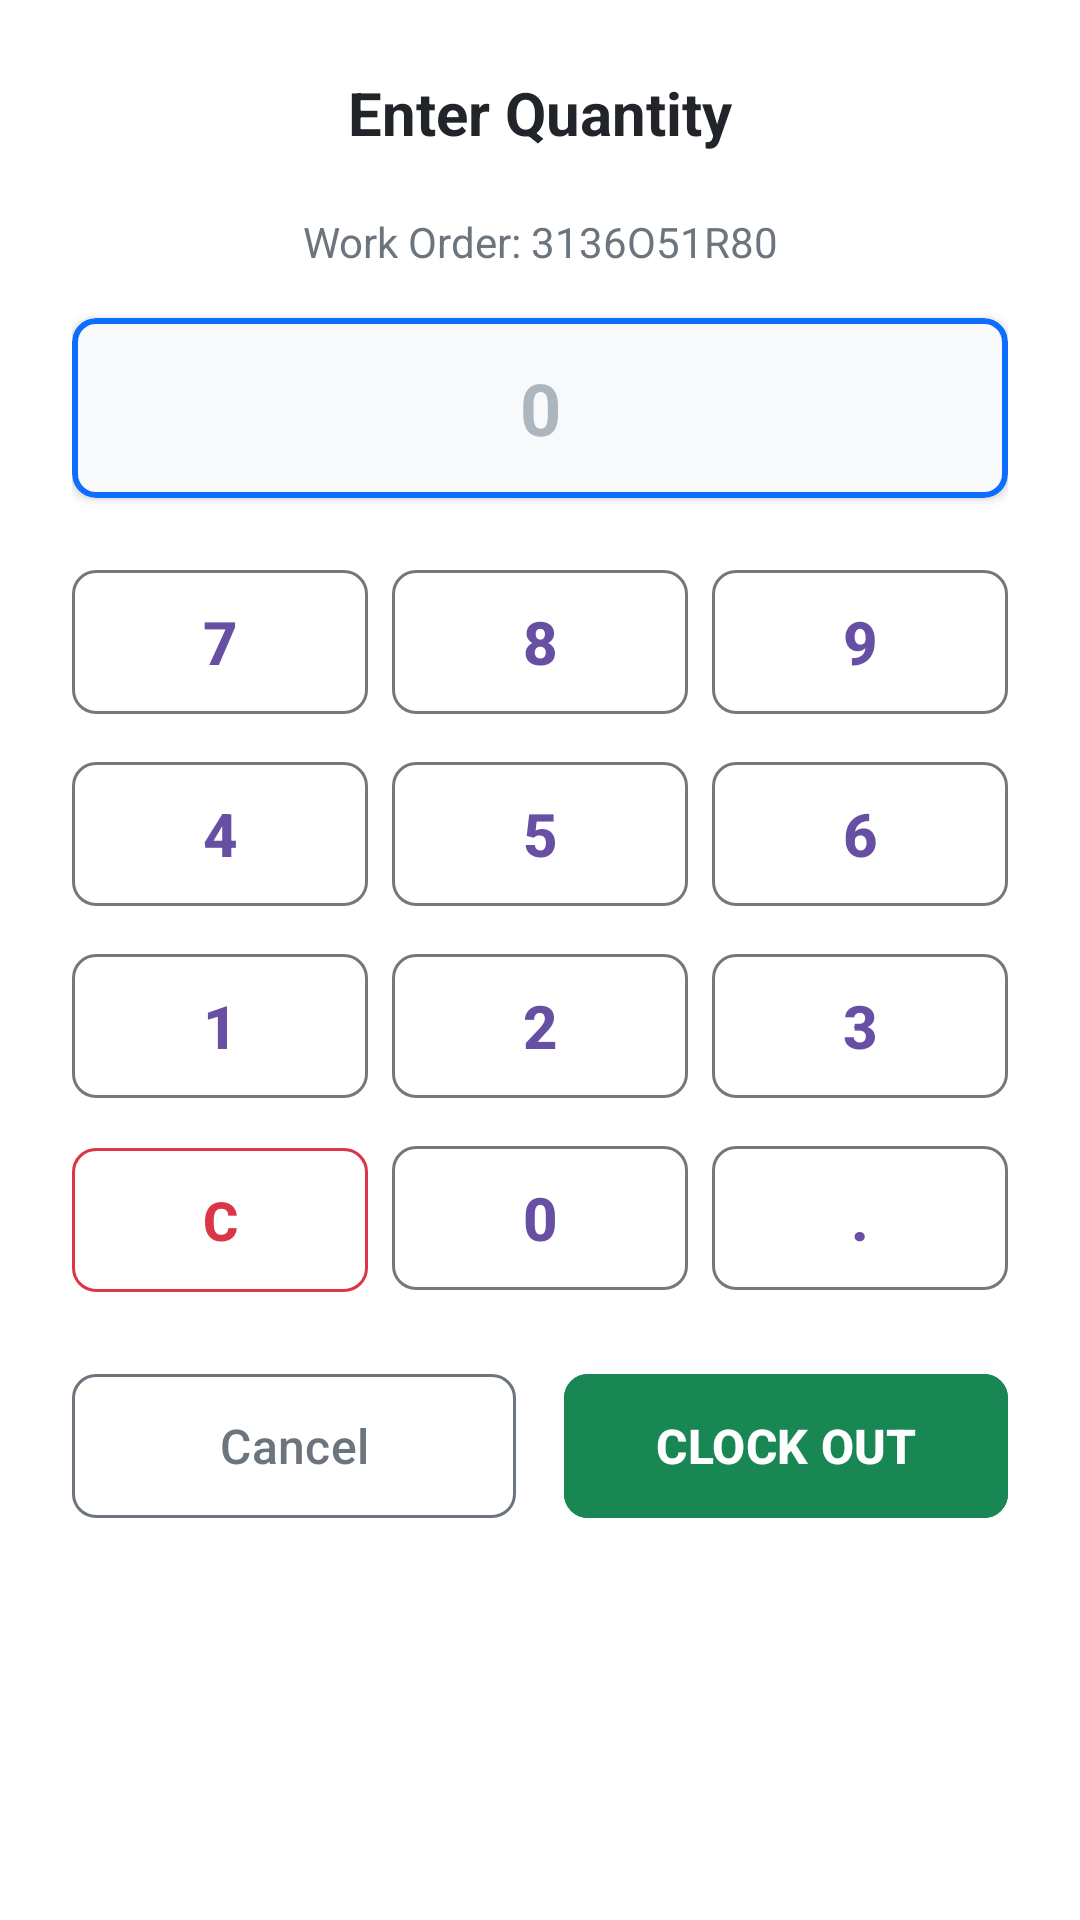

Android layout source for this screen:
<!-- AndroidManifest.xml: application theme Theme.GunderlinScanner -->
<!-- res/layout/dialog_quantity_input.xml -->
<?xml version="1.0" encoding="utf-8"?>
<LinearLayout xmlns:android="http://schemas.android.com/apk/res/android"
    xmlns:app="http://schemas.android.com/apk/res-auto"
    android:layout_width="match_parent"
    android:layout_height="wrap_content"
    android:orientation="vertical"
    android:padding="24dp"
    android:background="@color/card_bg">

    
    <TextView
        android:layout_width="match_parent"
        android:layout_height="wrap_content"
        android:text="Enter Quantity"
        android:textSize="20sp"
        android:textStyle="bold"
        android:textColor="@color/text_primary"
        android:gravity="center"
        android:layout_marginBottom="20dp" />

    
    <TextView
        android:id="@+id/textWorkOrderInfo"
        android:layout_width="match_parent"
        android:layout_height="wrap_content"
        android:text="Work Order: 3136O51R80"
        android:textSize="14sp"
        android:textColor="@color/text_secondary"
        android:gravity="center"
        android:layout_marginBottom="16dp" />

    
    <com.google.android.material.card.MaterialCardView
        android:layout_width="match_parent"
        android:layout_height="60dp"
        android:layout_marginBottom="20dp"
        app:cardBackgroundColor="@color/background_clean"
        app:cardCornerRadius="8dp"
        app:cardElevation="2dp"
        app:strokeColor="@color/primary"
        app:strokeWidth="2dp">

        <EditText
            android:id="@+id/editQuantity"
            android:layout_width="match_parent"
            android:layout_height="match_parent"
            android:background="@android:color/transparent"
            android:textSize="24sp"
            android:textStyle="bold"
            android:textColor="@color/text_primary"
            android:gravity="center"
            android:hint="0"
            android:textColorHint="@color/text_hint"
            android:inputType="none"
            android:focusable="false"
            android:cursorVisible="false"
            android:textIsSelectable="false" />

    </com.google.android.material.card.MaterialCardView>

    
    <LinearLayout
        android:layout_width="match_parent"
        android:layout_height="wrap_content"
        android:orientation="vertical">

        
        <LinearLayout
            android:layout_width="match_parent"
            android:layout_height="wrap_content"
            android:orientation="horizontal"
            android:layout_marginBottom="8dp">

            <com.google.android.material.button.MaterialButton
                android:id="@+id/btn7"
                style="@style/Widget.Material3.Button.OutlinedButton"
                android:layout_width="0dp"
                android:layout_height="56dp"
                android:layout_weight="1"
                android:layout_marginEnd="4dp"
                android:text="7"
                android:textSize="20sp"
                android:textStyle="bold"
                app:cornerRadius="8dp" />

            <com.google.android.material.button.MaterialButton
                android:id="@+id/btn8"
                style="@style/Widget.Material3.Button.OutlinedButton"
                android:layout_width="0dp"
                android:layout_height="56dp"
                android:layout_weight="1"
                android:layout_marginHorizontal="4dp"
                android:text="8"
                android:textSize="20sp"
                android:textStyle="bold"
                app:cornerRadius="8dp" />

            <com.google.android.material.button.MaterialButton
                android:id="@+id/btn9"
                style="@style/Widget.Material3.Button.OutlinedButton"
                android:layout_width="0dp"
                android:layout_height="56dp"
                android:layout_weight="1"
                android:layout_marginStart="4dp"
                android:text="9"
                android:textSize="20sp"
                android:textStyle="bold"
                app:cornerRadius="8dp" />

        </LinearLayout>

        
        <LinearLayout
            android:layout_width="match_parent"
            android:layout_height="wrap_content"
            android:orientation="horizontal"
            android:layout_marginBottom="8dp">

            <com.google.android.material.button.MaterialButton
                android:id="@+id/btn4"
                style="@style/Widget.Material3.Button.OutlinedButton"
                android:layout_width="0dp"
                android:layout_height="56dp"
                android:layout_weight="1"
                android:layout_marginEnd="4dp"
                android:text="4"
                android:textSize="20sp"
                android:textStyle="bold"
                app:cornerRadius="8dp" />

            <com.google.android.material.button.MaterialButton
                android:id="@+id/btn5"
                style="@style/Widget.Material3.Button.OutlinedButton"
                android:layout_width="0dp"
                android:layout_height="56dp"
                android:layout_weight="1"
                android:layout_marginHorizontal="4dp"
                android:text="5"
                android:textSize="20sp"
                android:textStyle="bold"
                app:cornerRadius="8dp" />

            <com.google.android.material.button.MaterialButton
                android:id="@+id/btn6"
                style="@style/Widget.Material3.Button.OutlinedButton"
                android:layout_width="0dp"
                android:layout_height="56dp"
                android:layout_weight="1"
                android:layout_marginStart="4dp"
                android:text="6"
                android:textSize="20sp"
                android:textStyle="bold"
                app:cornerRadius="8dp" />

        </LinearLayout>

        
        <LinearLayout
            android:layout_width="match_parent"
            android:layout_height="wrap_content"
            android:orientation="horizontal"
            android:layout_marginBottom="8dp">

            <com.google.android.material.button.MaterialButton
                android:id="@+id/btn1"
                style="@style/Widget.Material3.Button.OutlinedButton"
                android:layout_width="0dp"
                android:layout_height="56dp"
                android:layout_weight="1"
                android:layout_marginEnd="4dp"
                android:text="1"
                android:textSize="20sp"
                android:textStyle="bold"
                app:cornerRadius="8dp" />

            <com.google.android.material.button.MaterialButton
                android:id="@+id/btn2"
                style="@style/Widget.Material3.Button.OutlinedButton"
                android:layout_width="0dp"
                android:layout_height="56dp"
                android:layout_weight="1"
                android:layout_marginHorizontal="4dp"
                android:text="2"
                android:textSize="20sp"
                android:textStyle="bold"
                app:cornerRadius="8dp" />

            <com.google.android.material.button.MaterialButton
                android:id="@+id/btn3"
                style="@style/Widget.Material3.Button.OutlinedButton"
                android:layout_width="0dp"
                android:layout_height="56dp"
                android:layout_weight="1"
                android:layout_marginStart="4dp"
                android:text="3"
                android:textSize="20sp"
                android:textStyle="bold"
                app:cornerRadius="8dp" />

        </LinearLayout>

        
        <LinearLayout
            android:layout_width="match_parent"
            android:layout_height="wrap_content"
            android:orientation="horizontal"
            android:layout_marginBottom="20dp">

            <com.google.android.material.button.MaterialButton
                android:id="@+id/btnClear"
                style="@style/Widget.Material3.Button.OutlinedButton"
                android:layout_width="0dp"
                android:layout_height="56dp"
                android:layout_weight="1"
                android:layout_marginEnd="4dp"
                android:text="C"
                android:textSize="18sp"
                android:textStyle="bold"
                android:textColor="@color/status_error"
                app:strokeColor="@color/status_error"
                app:cornerRadius="8dp" />

            <com.google.android.material.button.MaterialButton
                android:id="@+id/btn0"
                style="@style/Widget.Material3.Button.OutlinedButton"
                android:layout_width="0dp"
                android:layout_height="56dp"
                android:layout_weight="1"
                android:layout_marginHorizontal="4dp"
                android:text="0"
                android:textSize="20sp"
                android:textStyle="bold"
                app:cornerRadius="8dp" />

            <com.google.android.material.button.MaterialButton
                android:id="@+id/btnDecimal"
                style="@style/Widget.Material3.Button.OutlinedButton"
                android:layout_width="0dp"
                android:layout_height="56dp"
                android:layout_weight="1"
                android:layout_marginStart="4dp"
                android:text="."
                android:textSize="20sp"
                android:textStyle="bold"
                app:cornerRadius="8dp" />

        </LinearLayout>

        
        <LinearLayout
            android:layout_width="match_parent"
            android:layout_height="wrap_content"
            android:orientation="horizontal">

            <com.google.android.material.button.MaterialButton
                android:id="@+id/btnCancel"
                style="@style/Widget.Material3.Button.OutlinedButton"
                android:layout_width="0dp"
                android:layout_height="56dp"
                android:layout_weight="1"
                android:layout_marginEnd="8dp"
                android:text="Cancel"
                android:textSize="16sp"
                android:textColor="@color/text_secondary"
                app:strokeColor="@color/text_secondary"
                app:cornerRadius="8dp" />

            <com.google.android.material.button.MaterialButton
                android:id="@+id/btnConfirm"
                style="@style/Widget.Material3.Button"
                android:layout_width="0dp"
                android:layout_height="56dp"
                android:layout_weight="1"
                android:layout_marginStart="8dp"
                android:text="CLOCK OUT"
                android:textSize="16sp"
                android:textStyle="bold"
                android:backgroundTint="@color/success"
                app:cornerRadius="8dp" />

        </LinearLayout>

    </LinearLayout>

</LinearLayout>
<!-- resources referenced by this layout -->
<resources>
  <color name="background_clean">#F8F9FA</color>
  <color name="card_bg">#FFFFFF</color>
  <color name="primary">#0D6EFD</color>
  <color name="status_error">#DC3545</color>
  <color name="success">#198754</color>
  <color name="text_hint">#ADB5BD</color>
  <color name="text_primary">#212529</color>
  <color name="text_secondary">#6C757D</color>
  <style name="Theme.GunderlinScanner" parent="Base.Theme.GunderlinScanner" />
  <style name="Base.Theme.GunderlinScanner" parent="Theme.Material3.DayNight.NoActionBar">
          
          
      </style>
</resources>
